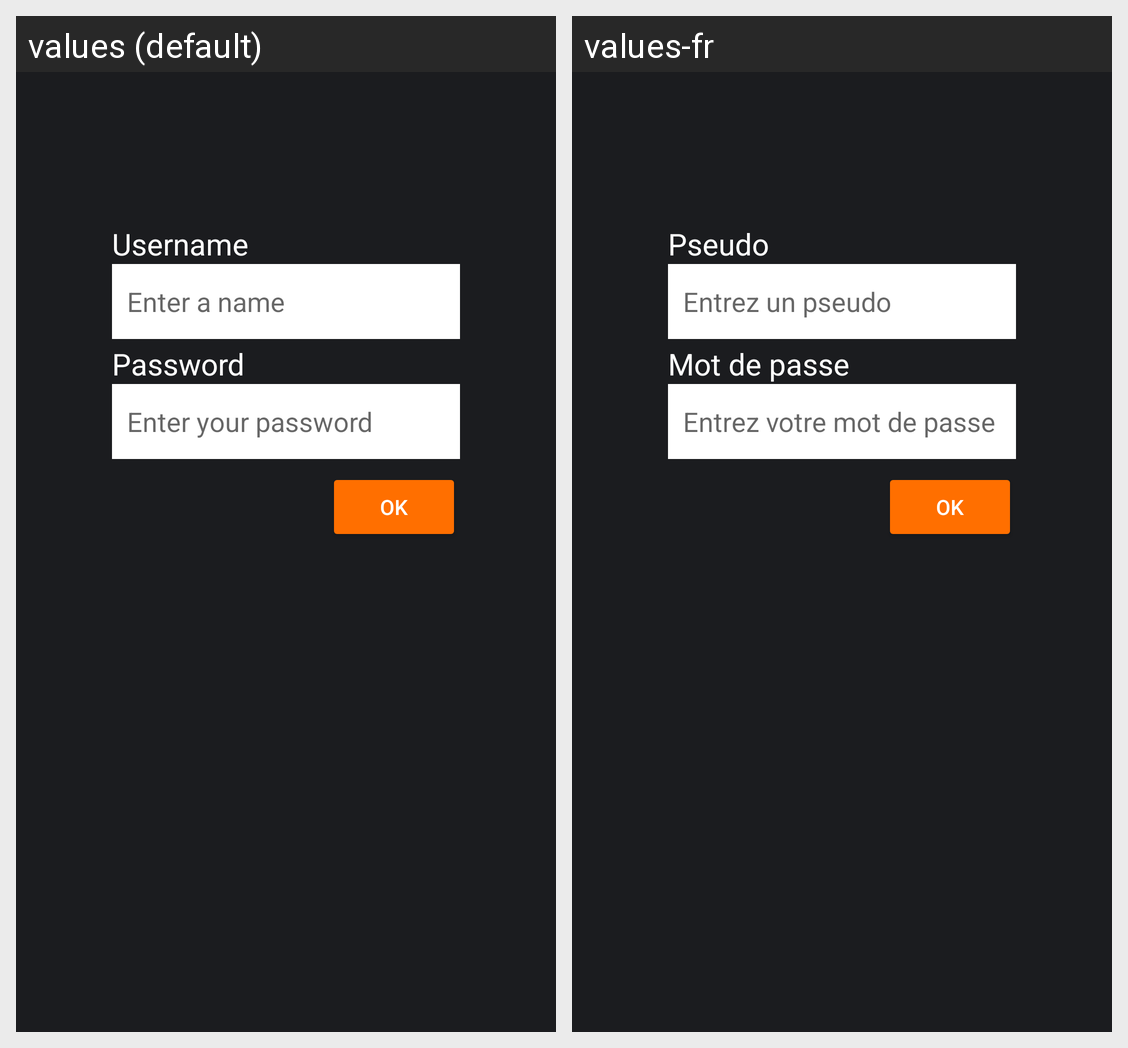

The same Android screen rendered under two of its app's locales, left to right. List the strings drawn on it with the default value and each locale's translation.
Android screen res/layout/activity_main.xml rendered under 2 locales, left to right: values (default), values-fr. Device: Nexus 5 (rendered at 1080×1920; each locale shown at half size, 540×960, under a caption strip naming it); theme Theme.ECLPMR2024TEA1.
Strings drawn on this screen, with the default value and each locale's value (text and hints the layout hard-codes, and strings that could not be matched under every locale, appear in the picture but are not listed):

username
  values: Username
  values-fr: Pseudo

username_hint
  values: Enter a name
  values-fr: Entrez un pseudo

password_label
  values: Password
  values-fr: Mot de passe

password_hint
  values: Enter your password
  values-fr: Entrez votre mot de passe

login_button
  values: OK
  values-fr: OK
